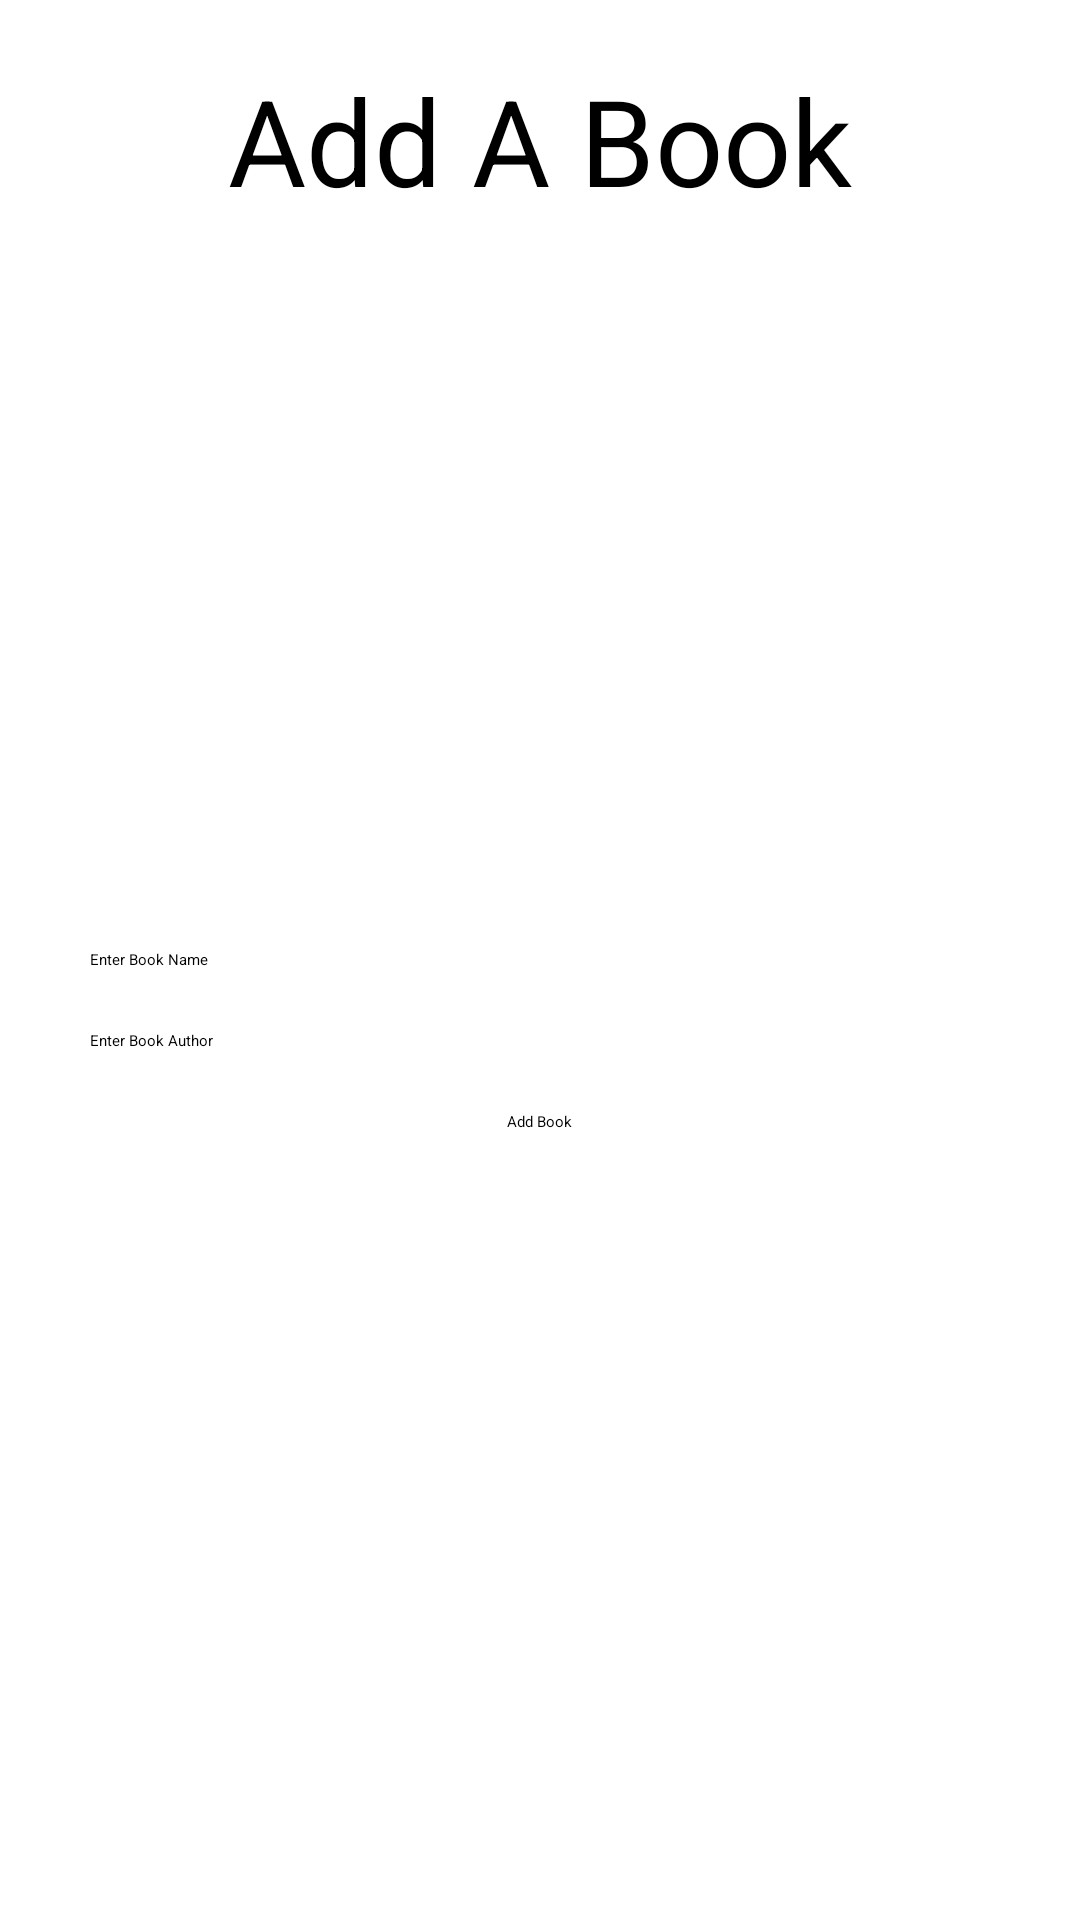

Write the Android layout XML for this screen, with the resource values it uses.
<!-- AndroidManifest.xml: application theme Theme.LogInAndSignUp -->
<!-- res/layout/activity_add_book.xml -->
<?xml version="1.0" encoding="utf-8"?>
<RelativeLayout xmlns:android="http://schemas.android.com/apk/res/android"
    xmlns:app="http://schemas.android.com/apk/res-auto"
    xmlns:tools="http://schemas.android.com/tools"
    android:layout_width="match_parent"
    android:layout_height="match_parent"
    tools:context=".AddBook">

    <TextView
        android:layout_width="match_parent"
        android:layout_height="wrap_content"
        android:text="Add A Book"
        android:textSize="40dp"
        android:gravity="center"
        android:layout_marginTop="20dp"
        android:id="@+id/title"
        />

    <EditText
        android:layout_width="300dp"
        android:layout_height="wrap_content"
        android:id="@+id/BookName"
        android:hint="Enter Book Name"
        android:layout_centerInParent="true"
        android:layout_marginTop="20dp"
        />

    <EditText
        android:layout_width="300dp"
        android:layout_height="wrap_content"
        android:id="@+id/BookAuthor"
        android:hint="Enter Book Author"
        android:layout_below="@+id/BookName"
        android:layout_centerHorizontal="true"
        android:layout_marginTop="20dp"
        />

    <Button
        android:layout_width="wrap_content"
        android:layout_height="wrap_content"
        android:text="Add Book"
        android:layout_below="@+id/BookAuthor"
        android:layout_centerHorizontal="true"
        android:layout_marginTop="20dp"
        android:id="@+id/add_button"
        />

</RelativeLayout>
<!-- resources referenced by this layout -->
<resources>
  <style name="Theme.LogInAndSignUp" parent="Base.Theme.LogInAndSignUp">
          
          <item name="android:navigationBarColor">@android:color/transparent</item>
          <item name="android:statusBarColor">@android:color/transparent</item>
          <item name="android:windowLightStatusBar">?attr/isLightTheme</item>
      </style>
</resources>
